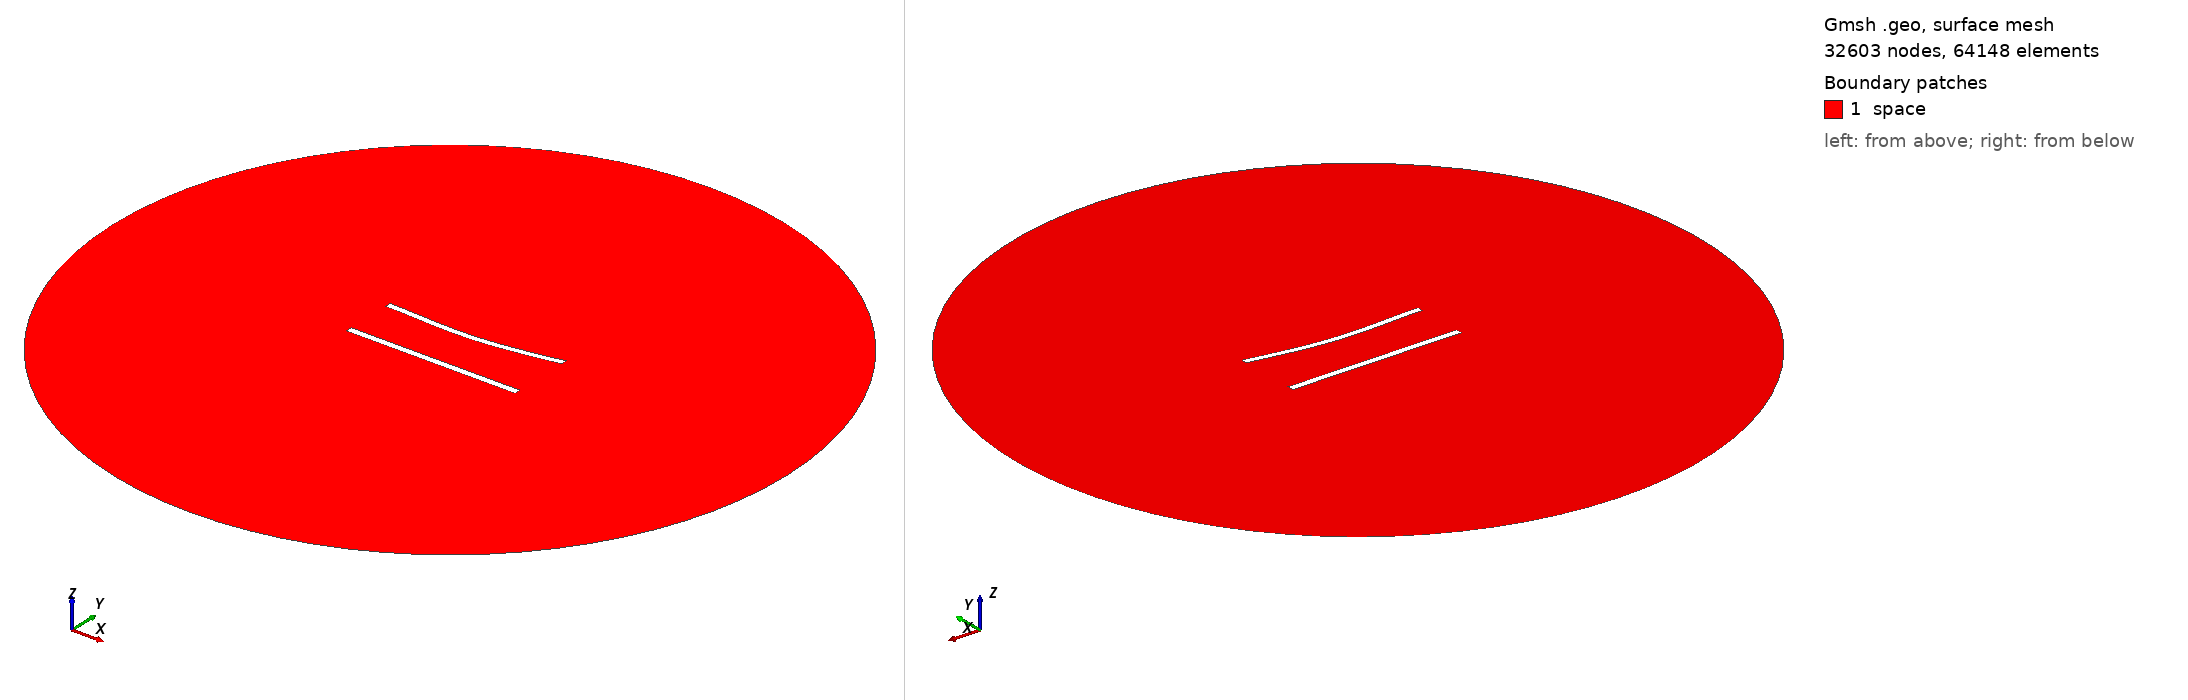

Gmsh geometry script, surface-meshed: 32603 nodes, 64148 surface elements. Boundary patches (legend numbers): 1 space. Left view from above one corner, right view from below the opposite corner. Legend entries are the model's physical surfaces. The drawing asked Gmsh for element sizes between 1% and 20% of the model's largest extent; the script's own settings can give other sizes.

=== 788.geo (drawn) ===
//---------------------------------------
// Geometry kernel
//---------------------------------------

SetFactory("OpenCASCADE");



//---------------------------------------
// Parameters of the geometry
//---------------------------------------

// Overetch of the upper plate
overetch = 0.125;

// Distance between the plates
distance = 30.0;

// Discretization over the x axis (for the deformation)
nx = 50; 

// Length of the plate
L = 100 - overetch; 

// Number of modes
n = 4; 

// 1st mode coefficient
coeff(1) = 1.5;
beta(1) = 0.596864 * 3.1415926535 / L;

// 2nd mode coefficient
coeff(2) = -1.5;
beta(2) = 1.49418 * 3.1415926535 / L;

// 3rd mode coefficient
coeff(3) = 0.0;
beta(3) = 2.50025 * 3.1415926535 / L;

// 4th mode coefficient
coeff(4) = 0.0;
beta(4) = 3.49999 * 3.1415926535 / L;



//---------------------------------------
// Upper plate (deformed rectangle)
//---------------------------------------

// Coordiantes of the upper plate
xmin = -50;
xmax = 50 - overetch;

// Height of the upper plate
yheight = 4 - 2 * overetch;

// Indexes of the points
UpperID[] = {};
LowerID[] = {};
LeftID[] = {};
RightID[] = {};

// Point index
p = 1;

// Horizontal edges
For i In {1:nx}
    x = xmin + (i-1)*(xmax - xmin)/(nx-1);

    y_bottom = distance / 2 + overetch;
    For j In {1:n}
        C = (Cosh(beta(j)*L) + Cos(beta(j)*L)) / (Sinh(beta(j)*L) + Sin(beta(j)*L));
        y_bottom  = y_bottom + coeff(j) * (Cosh(beta(j)*(x+50)) - Cos(beta(j)*(x+50)) - C * (Sinh(beta(j)*(x+50)) - Sin(beta(j)*(x+50))));
    EndFor

    y_top = y_bottom + yheight;

    Point(p) = {x, y_top, 0, 1.0};
    UpperID[i] = p;
    p = p + 1;

    Point(p) = {x, y_bottom, 0, 1.0};
    LowerID[i] = p;
    p = p + 1;
EndFor

// Create point lists
UpperPts[] = {}; LowerPts[] = {};
For i In {1:nx}
  UpperPts[] += {UpperID[i]};
  LowerPts[] += {LowerID[i]};
EndFor

// Build splines
Spline(1) = {UpperPts[]};
Spline(2) = {LowerPts[]};
Line(3) = {LowerPts[nx-1], UpperPts[nx-1]};
Line(4) = {LowerPts[0], UpperPts[0]};

// Build the plane surface
Curve Loop(1) = {2, 3, -1, -4};
Plane Surface(1) = {1};



//---------------------------------------
// Lower plate (rectangle)
//---------------------------------------

// Vertices
Point(1001) = {-50, -distance/2, 0, 1.0};
Point(1002) = { 50, -distance/2, 0, 1.0};
Point(1003) = { 50,  -distance/2 + 4, 0, 1.0};
Point(1004) = {-50,  -distance/2 + 4, 0, 1.0};

// Edges
Line(5) = {1001, 1002};
Line(6) = {1002, 1003};
Line(7) = {1003, 1004};
Line(8) = {1004, 1001};

// Plane surface
Line Loop(2) = {5, 6, 7, 8};
Plane Surface(2) = {2}; 



//---------------------------------------
// Outer (fictious) boundary
//---------------------------------------

// Points
Point(1005) = {0, 0, 0};       // Center
Point(1006) = {200, 0, 0};     // Start point
Point(1007) = {0, 200, 0};     // 90 degrees
Point(1008) = {-200, 0, 0};    // 180 degrees
Point(1009) = {0, -200, 0};    // 270 degrees

// Circle arcs (each needs start, center, end)
Circle(9) = {1006, 1005, 1007};
Circle(10) = {1007, 1005, 1008};
Circle(11) = {1008, 1005, 1009};
Circle(12) = {1009, 1005, 1006};

// Plane surface for the entire domain
Curve Loop(3) = {9, 10, 11, 12};
Surface(3) = {3};

// Subtract the plates from the whole domain to obtain the actual domain where we want to solve the equations
BooleanDifference{ Surface{3}; Delete; }{ Surface{1}; Surface{2}; Delete; }




//---------------------------------------
// Transfinite Lines/Curves
//---------------------------------------

// Set the number of points on the boundaries
r = 6;
d = 0.15;

// Plates
Transfinite Curve {1} = 50*r/4 Using Progression 1;
Transfinite Line {2} = 50*r Using Progression 1;
Transfinite Curve {3, 4} = 2*r Using Progression 1+d;
Transfinite Line {5} = 50*r/4 Using Progression 1;
Transfinite Line {7} = 50*r Using Progression 1;
Transfinite Line {6} = 2*r Using Progression 1-d;
Transfinite Line {8} = 2*r Using Progression 1+d;

// Outer boundary
Transfinite Line {9, 10, 11, 12} = 20 Using Progression 1;



//---------------------------------------
// Physical groups
//---------------------------------------                

// Physical curves (boundaries)
Physical Line("force_segment", 10) = {2};
Physical Line("upper_plate", 11) = {1, 3, 4};
Physical Line("lower_plate", 12) = {5, 6, 7, 8};
Physical Line("boundary", 20) = {9, 10, 11, 12};

// Physical Surfaces
Physical Surface("space", 30) = {3};



//---------------------------------------
// 6. Generate the Mesh
//---------------------------------------

// 2D mesh generation
Mesh 2;
